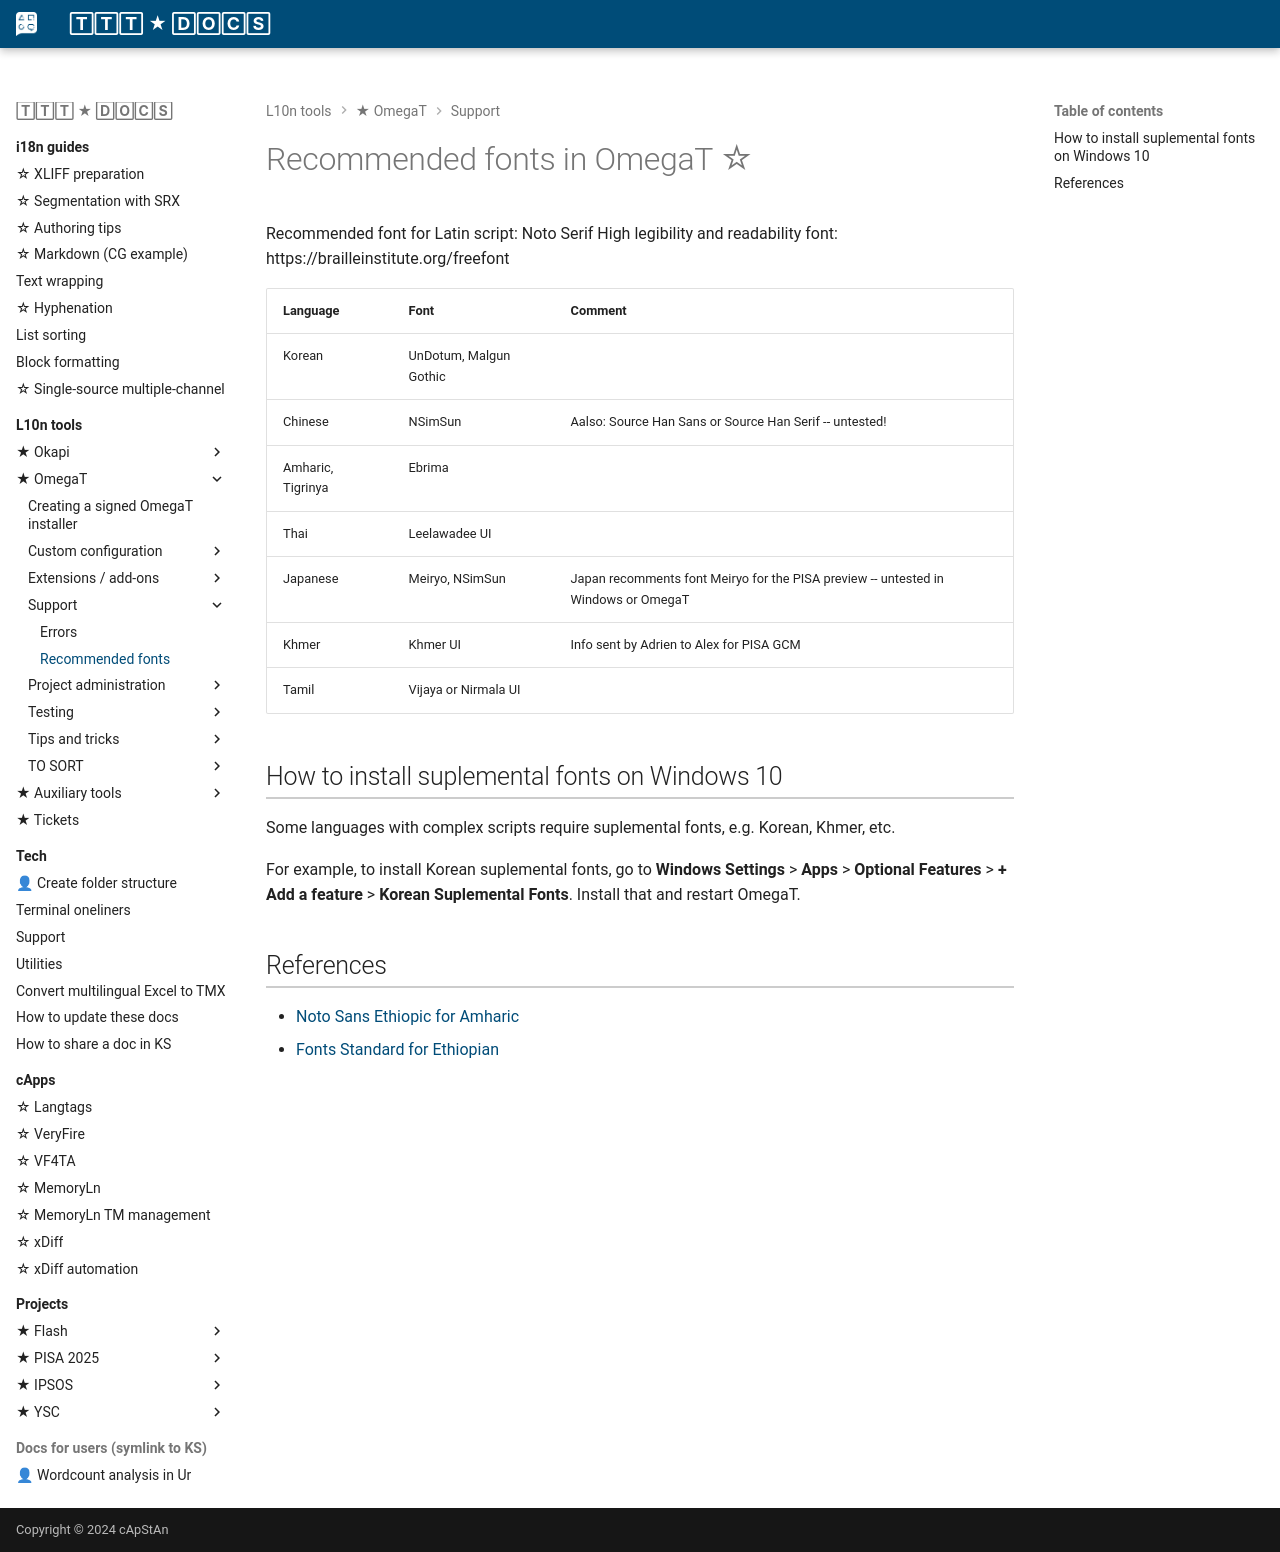

repository: capstanlqc/ttt_docs · page: tools/omegat/fonts/index.html · generator: mkdocs

# Recommended fonts in OmegaT ☆

<!-- original source: https://github.com/capstanlqc/i18n-guide/blob/main/omegat/fonts.md -->

Recommended font for Latin script: Noto Serif
High legibility and readability font: https://brailleinstitute.org/freefont

| Language | Font | Comment |
|:----|:----|:----|
| Korean             | UnDotum, Malgun Gothic |               |             
| Chinese            | NSimSun              | Aalso: Source Han Sans or Source Han Serif -- untested! |
| Amharic, Tigrinya  | Ebrima                 |               |             
| Thai               | Leelawadee UI          |               |            
| Japanese           | Meiryo, NSimSun                              | Japan recomments font Meiryo for the PISA preview -- untested in Windows or OmegaT |
| Khmer              | Khmer UI                            | Info sent by Adrien to Alex for PISA GCM |
| Tamil              | Vijaya or Nirmala UI               |                                           |

## How to install suplemental fonts on Windows 10

Some languages with complex scripts require suplemental fonts, e.g. Korean, Khmer, etc.

For example, to install Korean suplemental fonts, go to **Windows Settings** > **Apps** > **Optional Features** > **+ Add a feature** > **Korean Suplemental Fonts**. Install that and restart OmegaT.

## References

- [Noto Sans Ethiopic for Amharic](https://github.com/jenskutilek/free-fonts/blob/master/Noto/Noto%20Sans%20Ethiopic/TTF/NotoSansEthiopic-Regular.ttf)
- [Fonts Standard for Ethiopian](https://www.fontspace.com/languages/info/am-Ethi/fonts-standard/)
